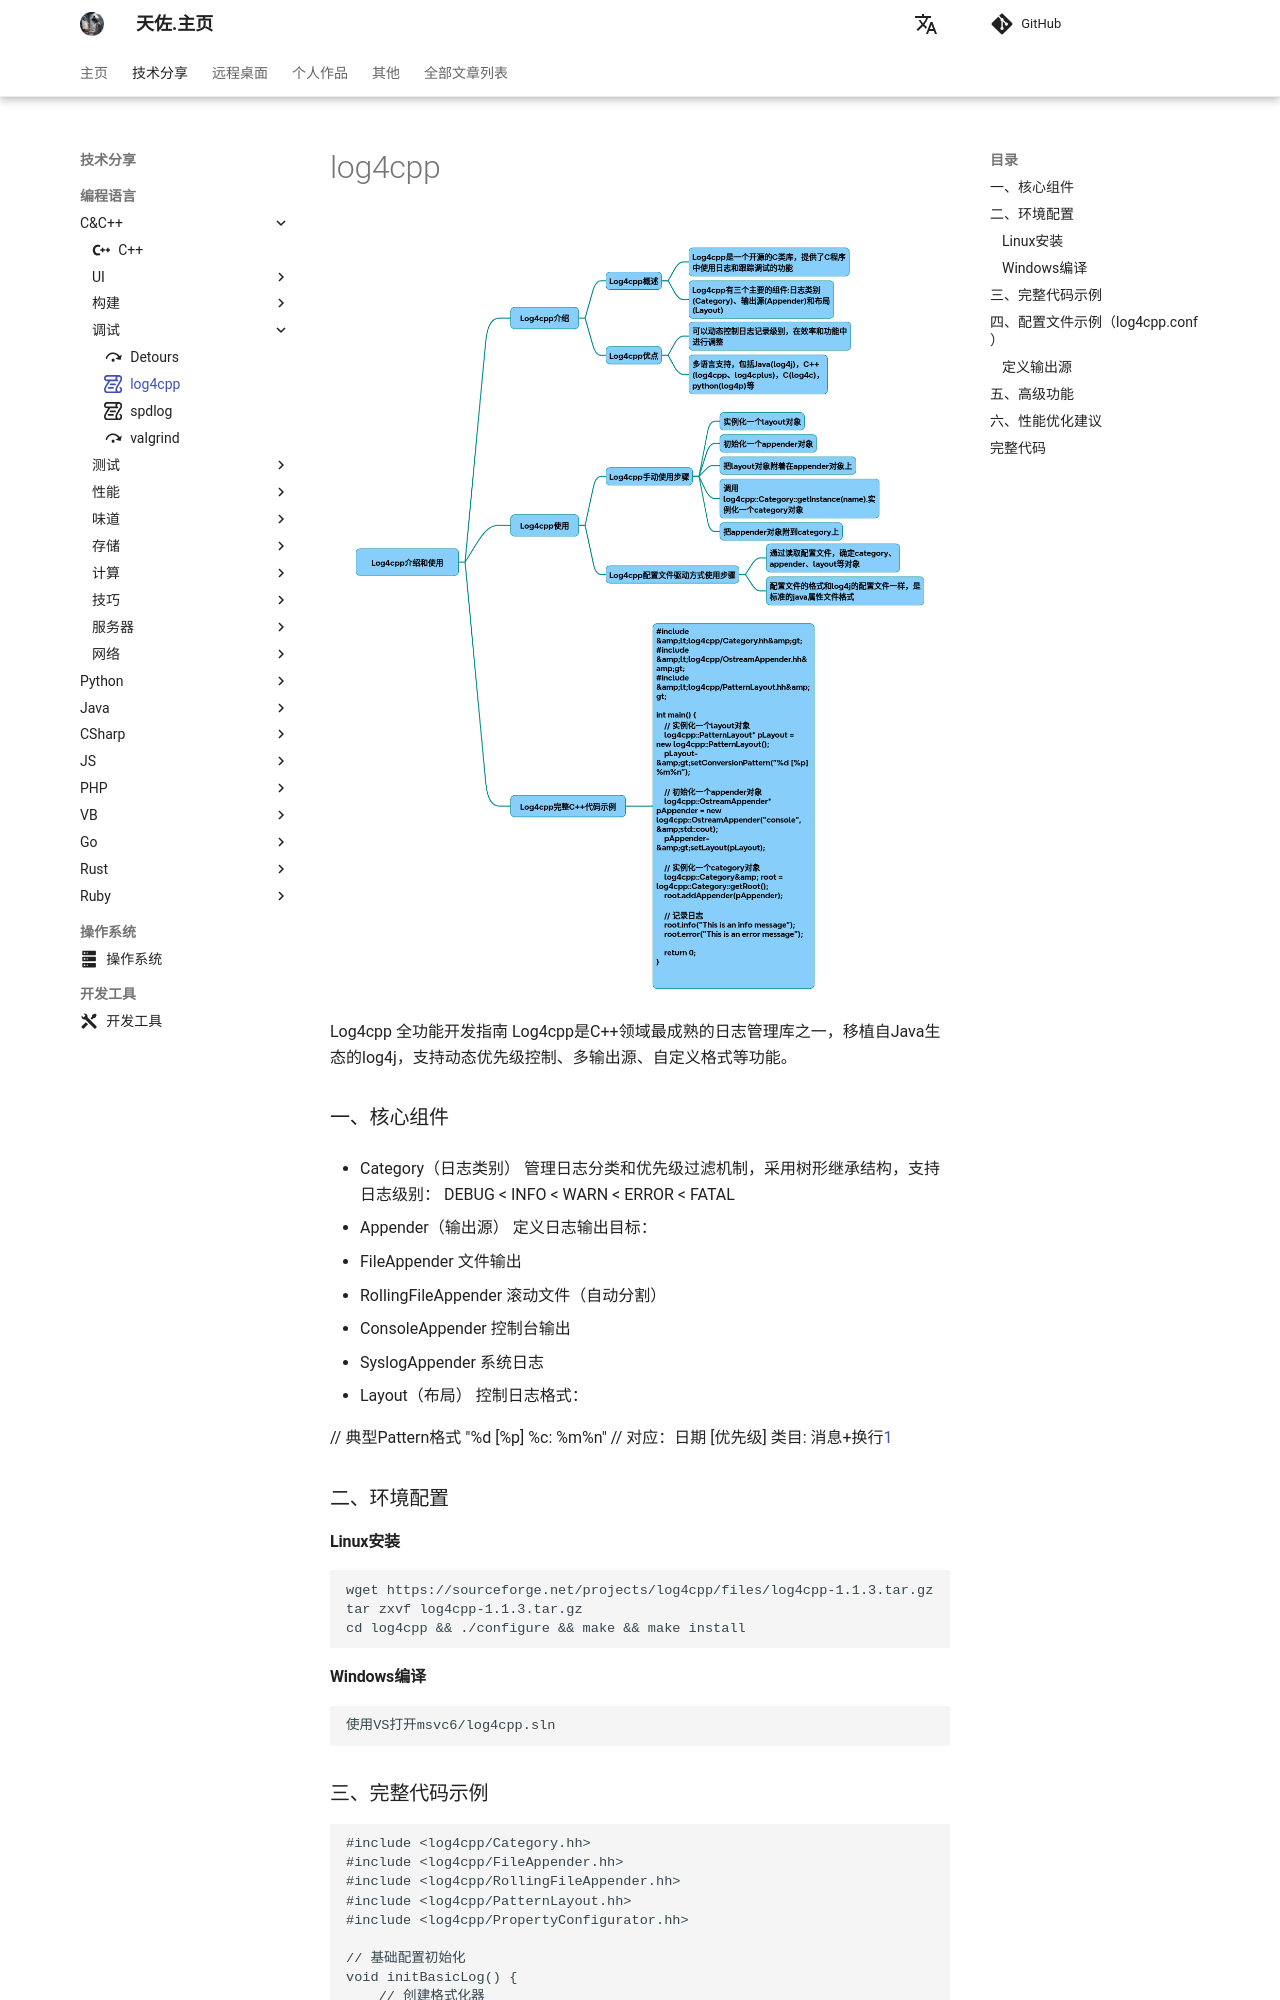

repository: zhengtianzuo/zhengtianzuo.github.io · page: technology/Cpp/014-log4cpp/index.html · generator: mkdocs

---
icon: octicons/log-16
---

# log4cpp

![](../../img/log4cpp.png)

Log4cpp 全功能开发指南
Log4cpp是C++领域最成熟的日志管理库之一，移植自Java生态的log4j，支持动态优先级控制、多输出源、自定义格式等功能。

### 一、核心组件
* Category（日志类别）
管理日志分类和优先级过滤机制，采用树形继承结构，支持日志级别：
DEBUG < INFO < WARN < ERROR < FATAL

* Appender（输出源）
    定义日志输出目标：
  * FileAppender 文件输出
  * RollingFileAppender 滚动文件（自动分割）
  * ConsoleAppender 控制台输出
  * SyslogAppender 系统日志
* Layout（布局）
控制日志格式：

// 典型Pattern格式 
"%d [%p] %c: %m%n" 
// 对应：日期 [优先级] 类目: 消息+换行[1]()
### 二、环境配置
#### Linux安装 
~~~bash
wget https://sourceforge.net/projects/log4cpp/files/log4cpp-1.1.3.tar.gz  
tar zxvf log4cpp-1.1.3.tar.gz  
cd log4cpp && ./configure && make && make install 
~~~
#### Windows编译 
~~~
使用VS打开msvc6/log4cpp.sln
~~~
